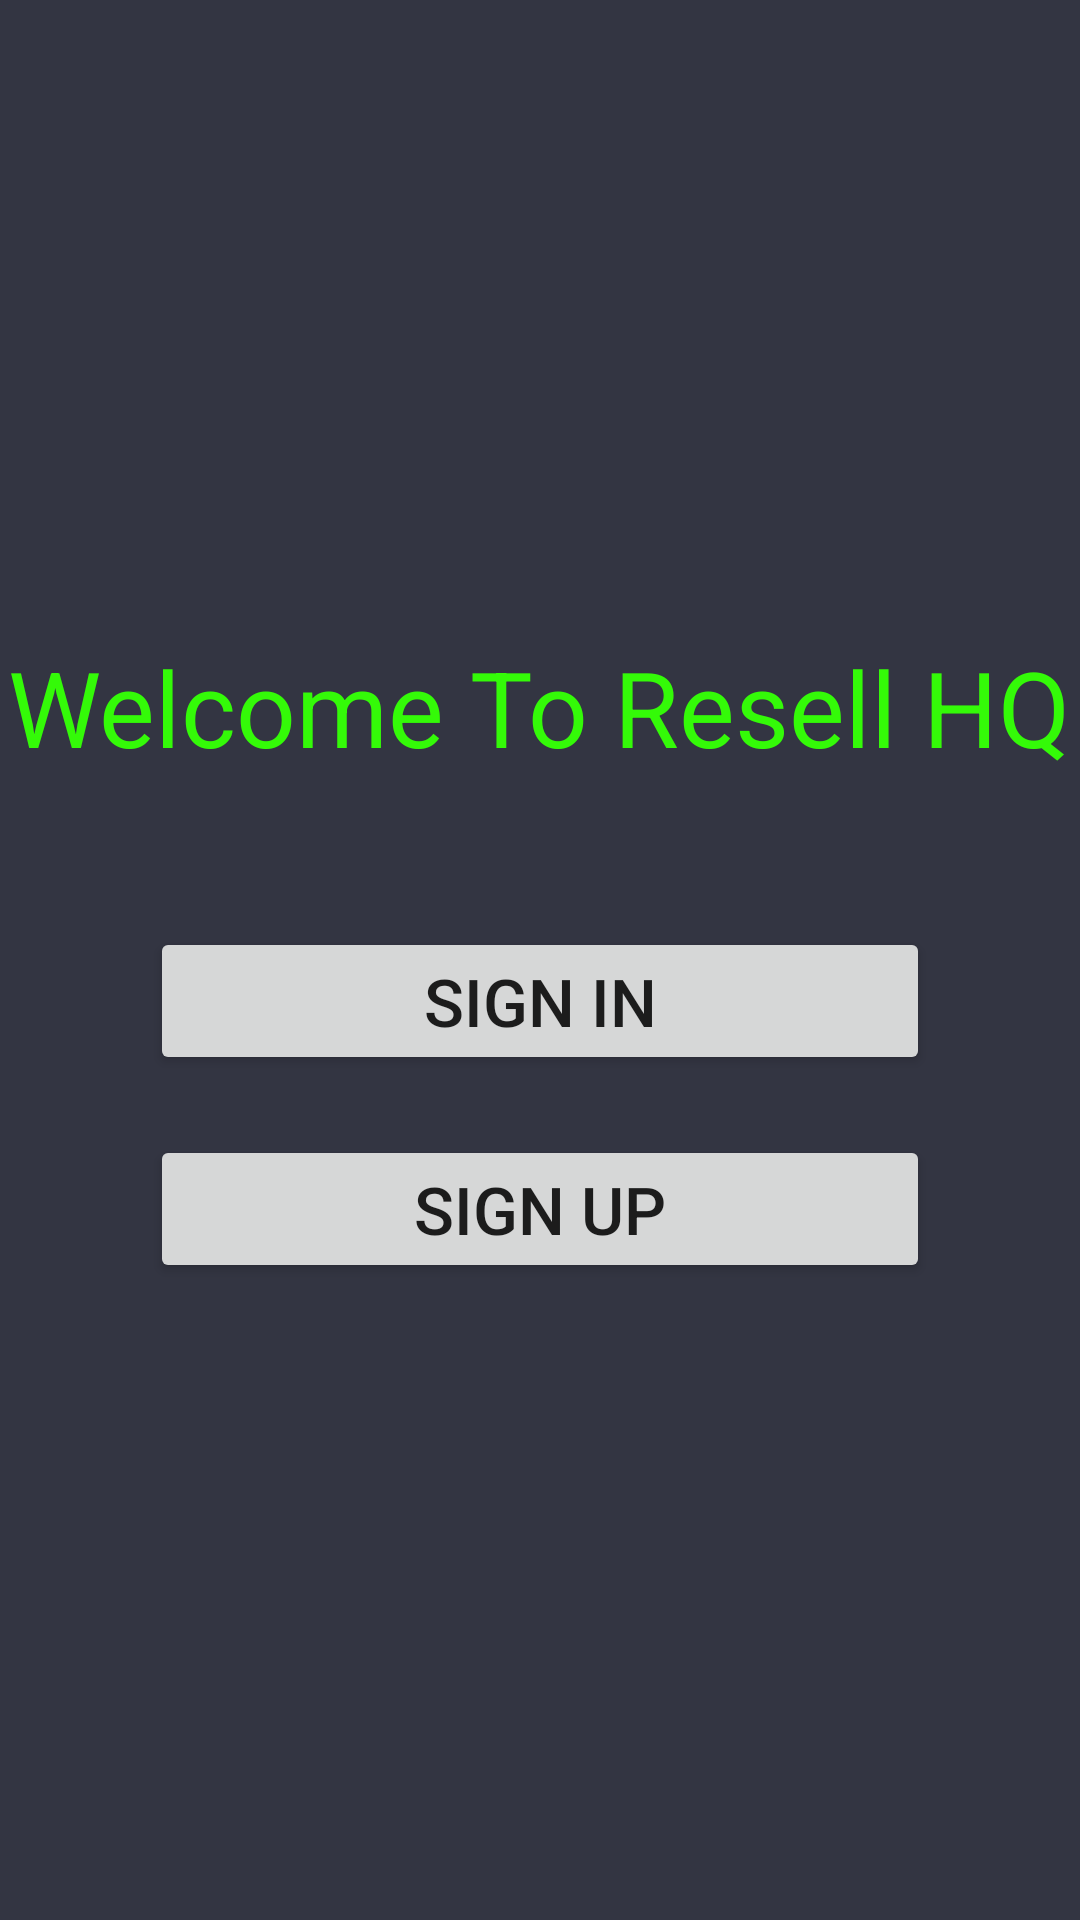

Produce the Android XML layout that renders to this screen, including the resource entries it uses.
<!-- AndroidManifest.xml: application theme Theme.MyResellHQApp -->
<!-- res/layout/activity_welcome_screen.xml -->
<?xml version="1.0" encoding="utf-8"?>
<RelativeLayout xmlns:android="http://schemas.android.com/apk/res/android"
    xmlns:tools="http://schemas.android.com/tools"
    android:layout_width="match_parent"
    android:layout_height="match_parent"
    android:background="@color/app_background"
    tools:context=".WelcomeScreen">


    <RelativeLayout
        android:layout_width="match_parent"
        android:layout_height="wrap_content"
        android:layout_centerInParent="true">

        <TextView
            android:id="@+id/WelcomeText"
            android:layout_width="wrap_content"
            android:layout_height="wrap_content"
            android:layout_centerHorizontal="true"
            android:text="@string/welcome_to_resell"
            android:textColor="#34FA08"
            android:textSize="35sp" />

        <Button
            android:id="@+id/btnLogIn"
            android:layout_width="match_parent"
            android:layout_height="wrap_content"
            android:layout_below="@+id/WelcomeText"
            android:layout_centerHorizontal="true"
            android:layout_marginStart="100dp"
            android:layout_marginTop="50dp"
            android:text="@string/sign_in"
            android:textSize="22sp" />

        <Button
            android:id="@+id/button"
            android:layout_width="match_parent"
            android:layout_height="wrap_content"
            android:layout_below="@+id/btnLogIn"
            android:layout_centerHorizontal="true"
            android:layout_marginStart="100dp"
            android:layout_marginTop="20dp"
            android:text="@string/sign_up"
            android:textSize="22sp" />
    </RelativeLayout>


</RelativeLayout>
<!-- resources referenced by this layout -->
<resources>
  <color name="app_background">#333542</color>
  <string name="sign_in">Sign In</string>
  <string name="sign_up">Sign Up</string>
  <string name="welcome_to_resell">Welcome To Resell HQ</string>
  <style name="Theme.MyResellHQApp" parent="Theme.MaterialComponents.DayNight.DarkActionBar">
          
          <item name="colorPrimary">@color/purple_500</item>
          <item name="colorPrimaryVariant">@color/purple_700</item>
          <item name="colorOnPrimary">@color/white</item>
          
          <item name="colorSecondary">@color/teal_200</item>
          <item name="colorSecondaryVariant">@color/teal_700</item>
          <item name="colorOnSecondary">@color/black</item>
          
          <item name="android:statusBarColor" tools:targetApi="l">?attr/colorPrimaryVariant</item>
          
      </style>
  <color name="purple_500">#FF6200EE</color>
  <color name="purple_700">#FF3700B3</color>
  <color name="white">#FFFFFFFF</color>
  <color name="teal_200">#FF03DAC5</color>
  <color name="teal_700">#FF018786</color>
  <color name="black">#FF000000</color>
</resources>
